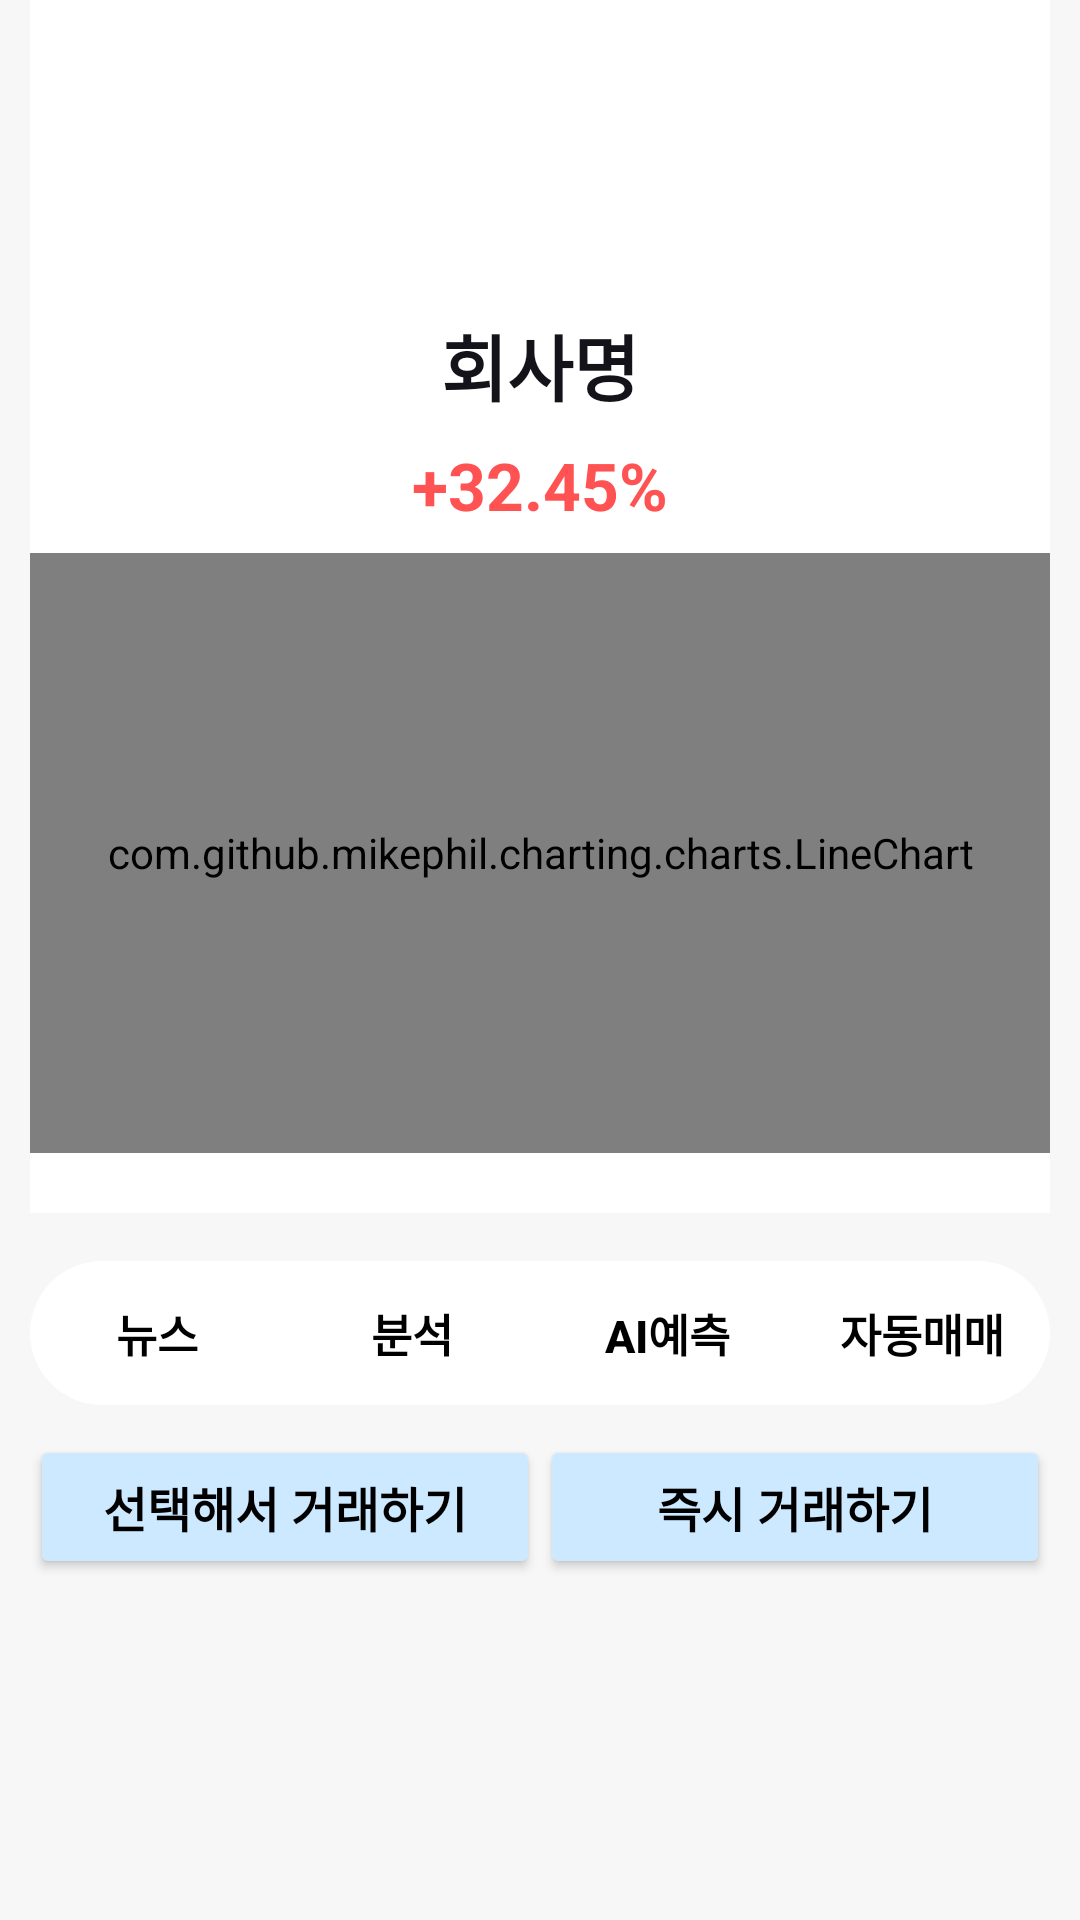

Layout XML and referenced resources for this Android screen:
<!-- AndroidManifest.xml: application theme Theme.AppCompat.Light.NoActionBar -->
<!-- res/layout/activity_stock_info.xml -->
<?xml version="1.0" encoding="utf-8"?>
<ScrollView
    xmlns:android="http://schemas.android.com/apk/res/android"
    xmlns:app="http://schemas.android.com/apk/res-auto"
    xmlns:tools="http://schemas.android.com/tools"
    android:layout_width="match_parent"
    android:layout_height="match_parent"
    android:background="#F7F7F7"
    tools:context=".presentation.stockinfo.StockInfoActivity">

   


    <androidx.constraintlayout.widget.ConstraintLayout
        android:layout_width="match_parent"
        android:layout_height="wrap_content"> 

        
        <LinearLayout
            android:id="@+id/Stockinfo_box"
            android:layout_height="wrap_content"
            android:layout_width="0dp"
            android:background="#FFFFFF"
            android:orientation="vertical"
            app:layout_constraintBottom_toTopOf="@id/buttonContainer"
            app:layout_constraintStart_toStartOf="parent"
            app:layout_constraintEnd_toEndOf="parent"
            android:paddingTop="20dp"
            android:paddingBottom="20dp"
            android:layout_marginLeft="10dp"
            android:layout_marginRight="10dp">

            
            <ImageView
                android:id="@+id/companyLogo"
                android:layout_width="60dp"
                android:layout_height="60dp"
                android:src="@drawable/samsung"
                android:layout_marginTop="16dp"
                android:layout_gravity="center"/> 

            
            <TextView
                android:id="@+id/company_name_text_view"
                android:layout_width="wrap_content"
                android:layout_height="wrap_content"
                android:text="회사명"
                android:textSize="24sp"
                android:textStyle="bold"
                android:textColor="#14131A"
                android:layout_marginTop="8dp"
                android:layout_gravity="center"/> 

            
            <TextView
                android:id="@+id/profit_rate"
                android:layout_width="wrap_content"
                android:layout_height="wrap_content"
                android:text="+32.45%"
                android:textStyle="bold"
                android:textColor="#FF5353"
                android:textSize="22sp"
                android:layout_marginTop="8dp"
                android:layout_marginBottom="8dp"
                android:layout_gravity="center"/> 
            
            <com.github.mikephil.charting.charts.LineChart
                android:id="@+id/line_chart"
                android:layout_width="match_parent"
                android:layout_height="200sp"
                android:background="@color/white"
                app:layout_constraintTop_toBottomOf="@id/today_earn_rate" />
        </LinearLayout>
        
        <LinearLayout
            android:layout_marginLeft="10dp"
            android:layout_marginRight="10dp"
            android:id="@+id/buttonContainer"
            android:layout_width="0dp"
            android:background="@drawable/rounded_background"
            android:layout_height="wrap_content"
            android:orientation="horizontal"
            android:layout_marginTop="16dp"
            android:layout_marginBottom="5dp"
            app:layout_constraintTop_toBottomOf="@id/Stockinfo_box"
            app:layout_constraintStart_toStartOf="parent"
            app:layout_constraintEnd_toEndOf="parent">

            <Button
                android:id="@+id/button1"
                android:layout_width="0dp"
                android:layout_height="wrap_content"
                android:layout_weight="1"
                android:textStyle="bold"
                android:text="뉴스"
                android:gravity="center"
                android:textColor="@android:color/black"
                android:background="@drawable/button_background_unselected"
                android:padding="8dp"
                android:textSize="15dp"/>

            <Button
                android:id="@+id/button2"
                android:layout_width="0dp"
                android:layout_height="wrap_content"
                android:layout_weight="1"
                android:textStyle="bold"
                android:text="분석"
                android:gravity="center"
                android:textColor="@android:color/black"
                android:background="@drawable/button_background_unselected"
                android:padding="8dp"
                android:textSize="15dp"/>

            <Button
                android:id="@+id/button3"
                android:layout_width="0dp"
                android:layout_height="wrap_content"
                android:layout_weight="1"
                android:textStyle="bold"
                android:text="AI예측"
                android:gravity="center"
                android:textColor="@android:color/black"
                android:background="@drawable/button_background_unselected"
                android:padding="8dp"
                android:textSize="15dp"/>

            <Button
                android:id="@+id/button4"
                android:layout_width="0dp"
                android:layout_height="wrap_content"
                android:layout_weight="1"
                android:textStyle="bold"
                android:text="자동매매"
                android:gravity="center"
                android:textColor="@android:color/black"
                android:background="@drawable/button_background_unselected"
                android:padding="8dp"
                android:textSize="15dp"/>
        </LinearLayout>

        
        <FrameLayout
            android:id="@+id/fragment_container"
            android:layout_width="0dp"
            android:layout_height="wrap_content"
            android:background="#FFFFFF"
            android:layout_marginLeft="10dp"
            android:layout_marginRight="10dp"
            android:layout_marginTop="10dp"
            app:layout_constraintBottom_toTopOf="@id/SellBuyButton"
            app:layout_constraintTop_toBottomOf="@id/buttonContainer"
            app:layout_constraintEnd_toEndOf="parent"
            app:layout_constraintStart_toStartOf="parent" />

        
        <LinearLayout
            android:id="@+id/SellBuyButton"
            android:layout_width="0dp"
            android:layout_height="wrap_content"
            android:orientation="horizontal"
            android:layout_marginLeft="10dp"
            android:layout_marginRight="10dp"
            app:layout_constraintBottom_toBottomOf="parent"
            app:layout_constraintStart_toStartOf="parent"
            app:layout_constraintEnd_toEndOf="parent">

            <Button
                android:id="@+id/buyButton"
                android:layout_width="0dp"
                android:layout_height="wrap_content"
                android:layout_weight="1"
                android:text="선택해서 거래하기"
                android:backgroundTint="#CDE9FF"
                android:textSize="16dp"
                android:textStyle="bold"
                android:textColor="@android:color/black" />

            <Button
                android:id="@+id/sellButton"
                android:layout_width="0dp"
                android:layout_height="wrap_content"
                android:layout_weight="1"
                android:text="즉시 거래하기"
                android:textSize="16dp"
                android:textStyle="bold"
                android:backgroundTint="#CDE9FF"
                android:textColor="@android:color/black" />
        </LinearLayout>

    </androidx.constraintlayout.widget.ConstraintLayout>
</ScrollView>
<!-- resources referenced by this layout -->
<resources>
  <color name="white">#FFFFFFFF</color>
  <!-- drawable button_background_unselected (drawable) -->
  <shape xmlns:android="http://schemas.android.com/apk/res/android">
      <item android:state_pressed="true" android:drawable="@color/white" />
      <item android:drawable="@color/white" />
      <corners android:radius="25dp"/>
  </shape>
  <!-- drawable rounded_background (drawable) -->
  <shape xmlns:android="http://schemas.android.com/apk/res/android">
      <solid android:color="#FFFFFF"/> 
      <corners android:radius="25dp"/> 
  </shape>
</resources>
